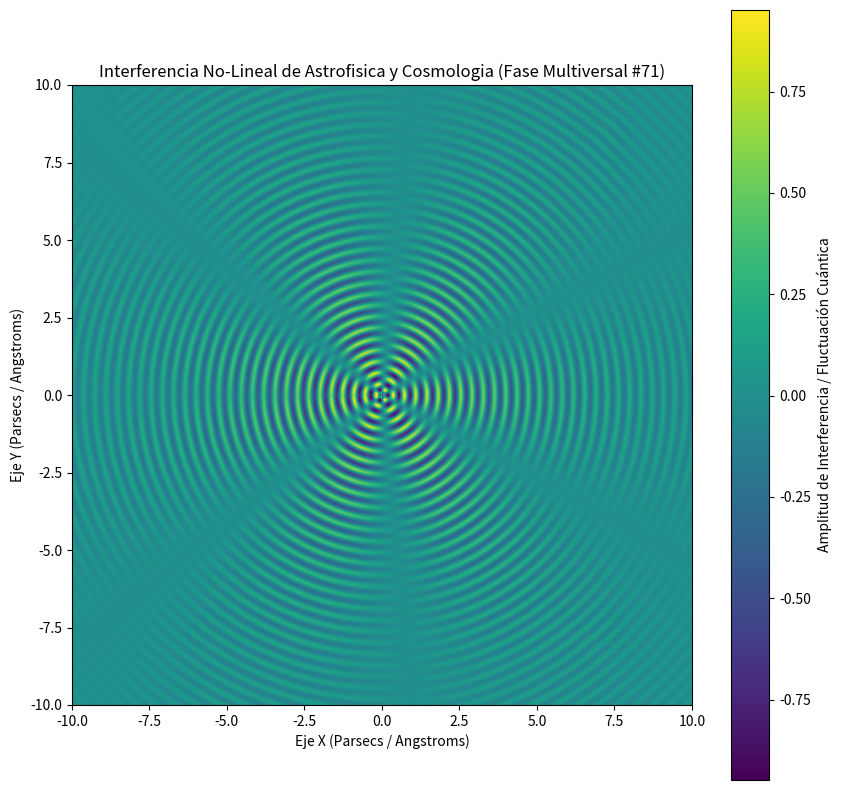

This chart was generated by the following Python code:
%matplotlib inline
# Simulación Multiversal: Astrofisica y Cosmologia - Variante 71
import numpy as np
import matplotlib.pyplot as plt

# Parámetros Físicos No-Lineales
omega_1 = 17.271
omega_2 = 3.196
lambda_decay = 0.21
phase_shift = 1.543

x = np.linspace(-10, 10, 800)
y = np.linspace(-10, 10, 800)
X, Y = np.meshgrid(x, y)

# Dinámica de Fluidos / Campos Tensor-Escalares (Fase Multiversal)
R = np.sqrt(X**2 + Y**2) + 1e-5
Z = (np.sin(omega_1 * R + phase_shift) * np.cos(omega_2 * np.arctan2(Y, X))) * np.exp(-lambda_decay * R)

plt.figure(figsize=(10, 10))
plt.imshow(Z, cmap='viridis', extent=[-10, 10, -10, 10], origin='lower')
plt.colorbar(label='Amplitud de Interferencia / Fluctuación Cuántica')
plt.title(r'Interferencia No-Lineal de Astrofisica y Cosmologia (Fase Multiversal #71)')
plt.xlabel('Eje X (Parsecs / Angstroms)')
plt.ylabel('Eje Y (Parsecs / Angstroms)')
plt.show()
